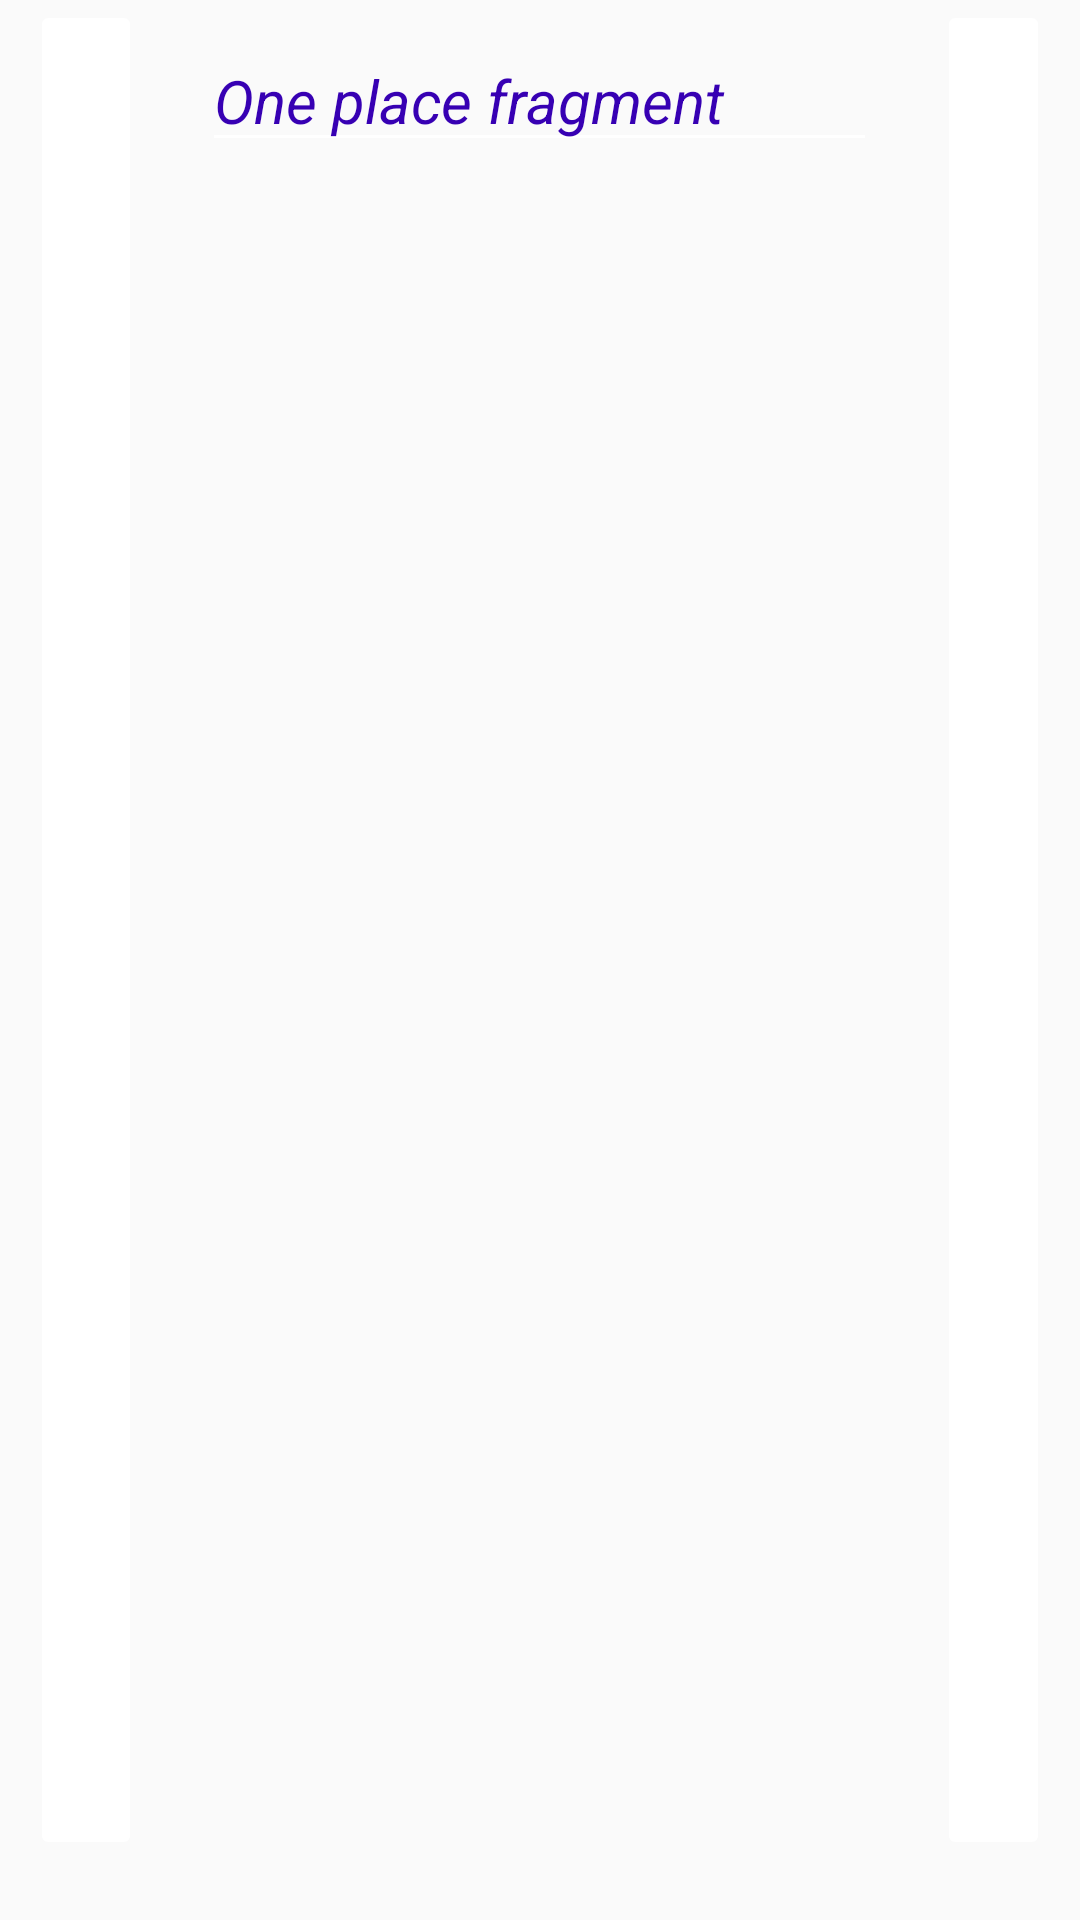

Here is an Android app screen rendered from its layout file. Give the layout XML and the strings, colors and styles it references.
<!-- AndroidManifest.xml: application theme Theme.AppCompat.DayNight.NoActionBar -->
<!-- res/layout/fragment_edit_place.xml -->
<?xml version="1.0" encoding="utf-8"?>
<androidx.appcompat.widget.LinearLayoutCompat
    xmlns:android="http://schemas.android.com/apk/res/android"
    android:layout_width="match_parent"
    android:layout_height="wrap_content"
    android:orientation="horizontal"
    android:layout_marginTop="50dp">

    <ImageButton
        android:id="@+id/cancel"
        android:layout_width="0dp"
        android:layout_height="match_parent"
        android:layout_gravity="start"
        android:layout_margin="10dp"
        android:layout_weight="0.5"
        android:backgroundTint="@color/white" />

    <EditText
        android:id="@+id/placeName"
        android:layout_width="0dp"
        android:layout_height="wrap_content"
        android:layout_margin="10dp"
        android:layout_weight="3"
        android:backgroundTint="@color/white"
        android:gravity="start"
        android:text="One place fragment"
        android:textColor="@color/purple_700"
        android:textSize="20sp"
        android:textStyle="italic" />

    <ImageButton
        android:id="@+id/saveChanges"
        android:layout_width="0dp"
        android:layout_height="match_parent"
        android:layout_gravity="start"
        android:layout_margin="10dp"
        android:layout_weight="0.5"
        android:backgroundTint="@color/white" />

</androidx.appcompat.widget.LinearLayoutCompat>
<!-- resources referenced by this layout -->
<resources>
  <color name="purple_700">#FF3700B3</color>
  <color name="white">#FFFFFFFF</color>
</resources>
